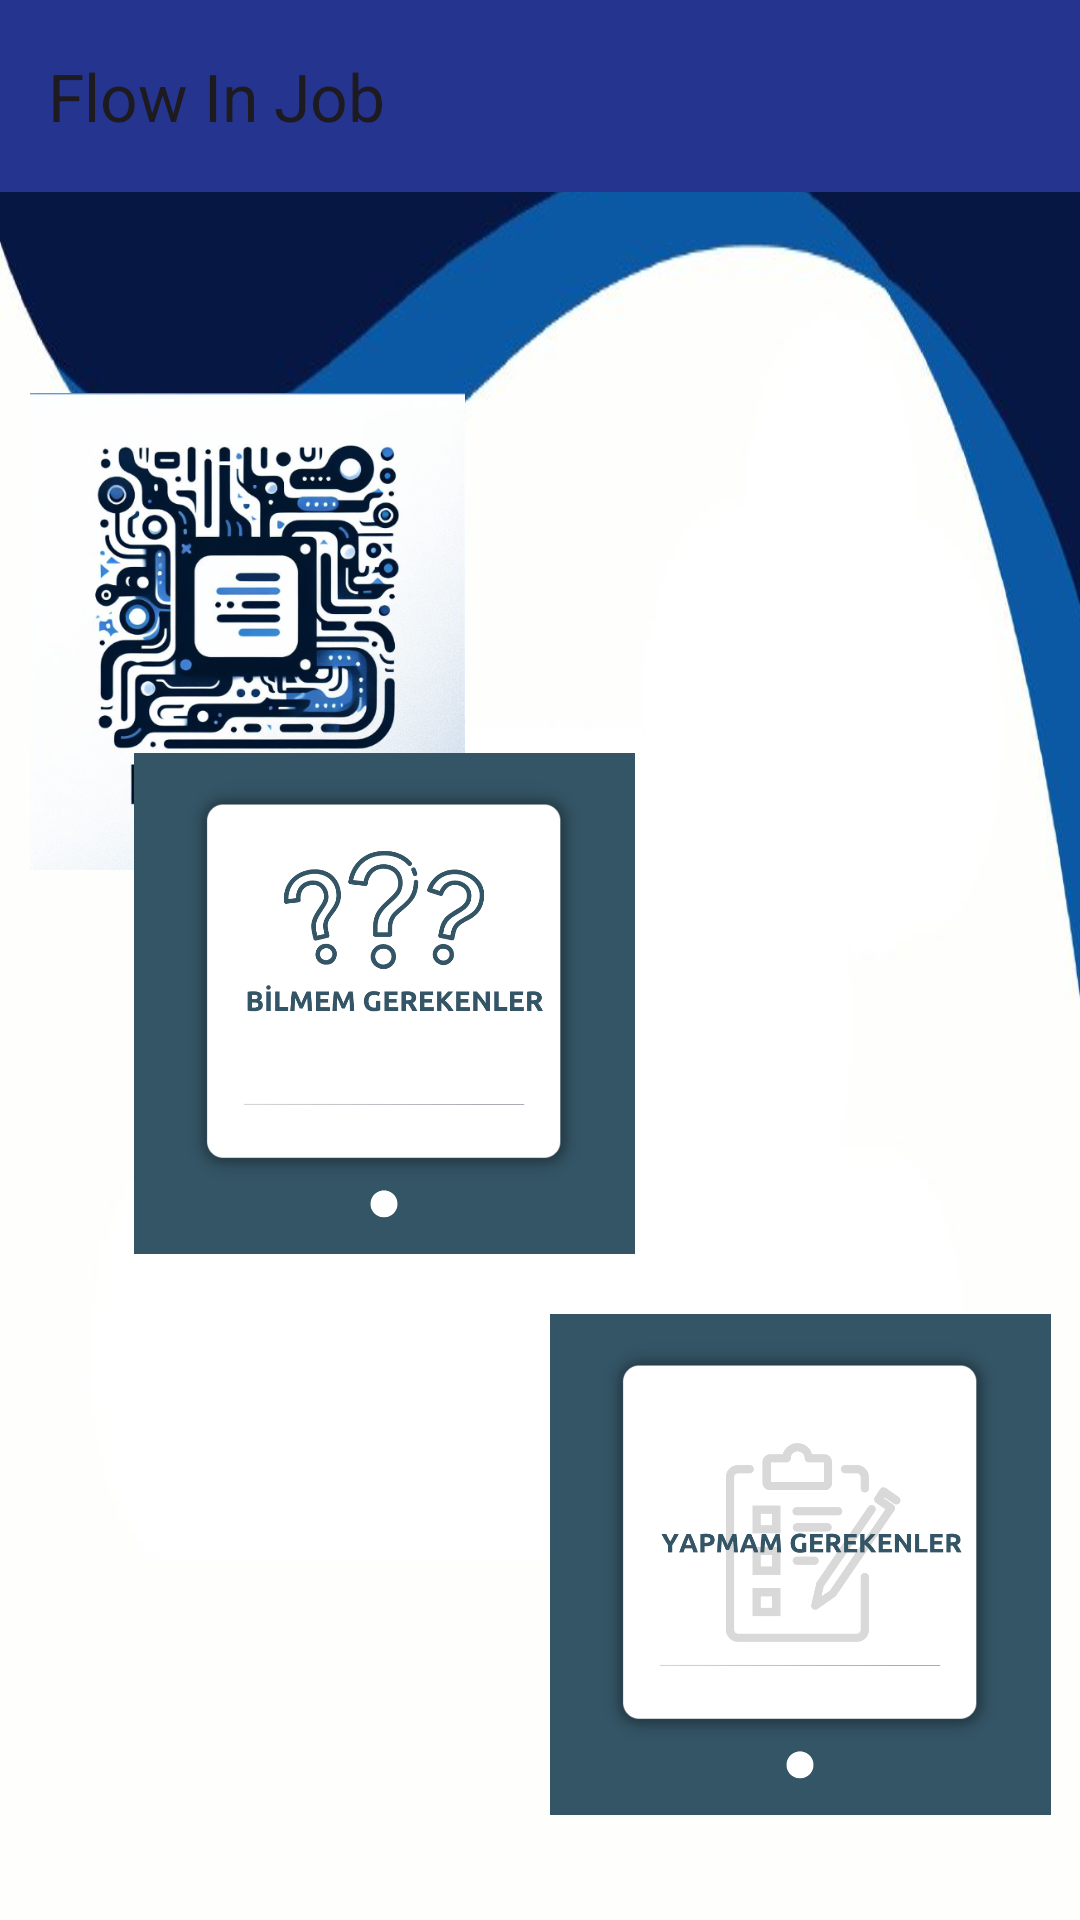

Write the Android layout XML for this screen, with the resource values it uses.
<!-- AndroidManifest.xml: application theme Theme.Bitirme_projesi -->
<!-- res/layout/activity_main.xml -->
<?xml version="1.0" encoding="utf-8"?>
<androidx.constraintlayout.widget.ConstraintLayout xmlns:android="http://schemas.android.com/apk/res/android"
    xmlns:app="http://schemas.android.com/apk/res-auto"
    xmlns:tools="http://schemas.android.com/tools"
    android:layout_width="match_parent"
    android:layout_height="match_parent"
    android:background="@drawable/giris_ekran"
    tools:context=".MainActivity">

    <androidx.appcompat.widget.Toolbar
        android:id="@+id/toolbar"
        android:layout_width="match_parent"
        android:layout_height="?attr/actionBarSize"
        android:background="@color/btnFillColor"
        app:layout_constraintEnd_toEndOf="parent"
        app:layout_constraintStart_toStartOf="parent"
        app:layout_constraintTop_toTopOf="parent"
        app:popupTheme="@style/Theme.Bitirme_projesi"
        app:title="@string/app_name" />

    <ImageView
        android:id="@+id/imageViewLogo"
        android:layout_width="167dp"
        android:layout_height="159dp"
        android:layout_marginStart="24dp"
        android:layout_marginTop="67dp"
        android:layout_marginEnd="35dp"
        android:src="@drawable/giris"
        app:layout_constraintEnd_toStartOf="@+id/textViewHosgeldin"
        app:layout_constraintStart_toStartOf="parent"
        app:layout_constraintTop_toBottomOf="@+id/toolbar"
        app:srcCompat="@drawable/giris" />

    <TextView
        android:id="@+id/textViewHosgeldin"
        android:layout_width="162dp"
        android:layout_height="161dp"
        android:layout_marginTop="69dp"
        android:layout_marginEnd="23dp"
        android:layout_marginBottom="235dp"
        android:gravity="center"
        android:textColor="@color/design_default_color_primary_dark"
        android:textSize="24sp"
        android:textStyle="bold|italic"
        app:layout_constraintBottom_toTopOf="@+id/imageViewYapmamGerekenler"
        app:layout_constraintEnd_toEndOf="parent"
        app:layout_constraintTop_toBottomOf="@+id/toolbar" />

    <ImageView
        android:id="@+id/imageViewBilmemGerekenler"
        android:layout_width="172dp"
        android:layout_height="167dp"
        android:layout_marginStart="42dp"
        android:layout_marginEnd="197dp"
        android:layout_marginBottom="20dp"
        android:src="@drawable/bilmem_gerekenler"
        app:layout_constraintBottom_toTopOf="@+id/imageViewYapmamGerekenler"
        app:layout_constraintEnd_toEndOf="parent"
        app:layout_constraintHorizontal_bias="0.0"
        app:layout_constraintStart_toStartOf="parent"
        app:srcCompat="@drawable/bilmem_gerekenler" />

    <ImageView
        android:id="@+id/imageViewYapmamGerekenler"
        android:layout_width="172dp"
        android:layout_height="167dp"
        android:layout_marginStart="206dp"
        android:layout_marginEnd="33dp"
        android:layout_marginBottom="35dp"
        android:src="@drawable/yapmam_gerekenler"
        app:layout_constraintBottom_toBottomOf="parent"
        app:layout_constraintEnd_toEndOf="parent"
        app:layout_constraintStart_toStartOf="parent"
        app:srcCompat="@drawable/yapmam_gerekenler" />


</androidx.constraintlayout.widget.ConstraintLayout>
<!-- resources referenced by this layout -->
<resources>
  <color name="btnFillColor">#25358F</color>
  <!-- drawable bilmem_gerekenler: png bitmap (drawable, 62362 bytes) -->
  <!-- drawable giris: png bitmap (drawable, 404295 bytes) -->
  <!-- drawable giris_ekran: jpg bitmap (drawable, 20911 bytes) -->
  <!-- drawable yapmam_gerekenler: png bitmap (drawable, 46981 bytes) -->
  <string name="app_name">Flow In Job</string>
  <style name="Theme.Bitirme_projesi" parent="Base.Theme.Bitirme_projesi" />
  <style name="Base.Theme.Bitirme_projesi" parent="Theme.Material3.DayNight.NoActionBar">
          
          
          <item name="android:statusBarColor">@color/secondary_color</item>
      </style>
  <color name="secondary_color">#7b9bb6</color>
</resources>
